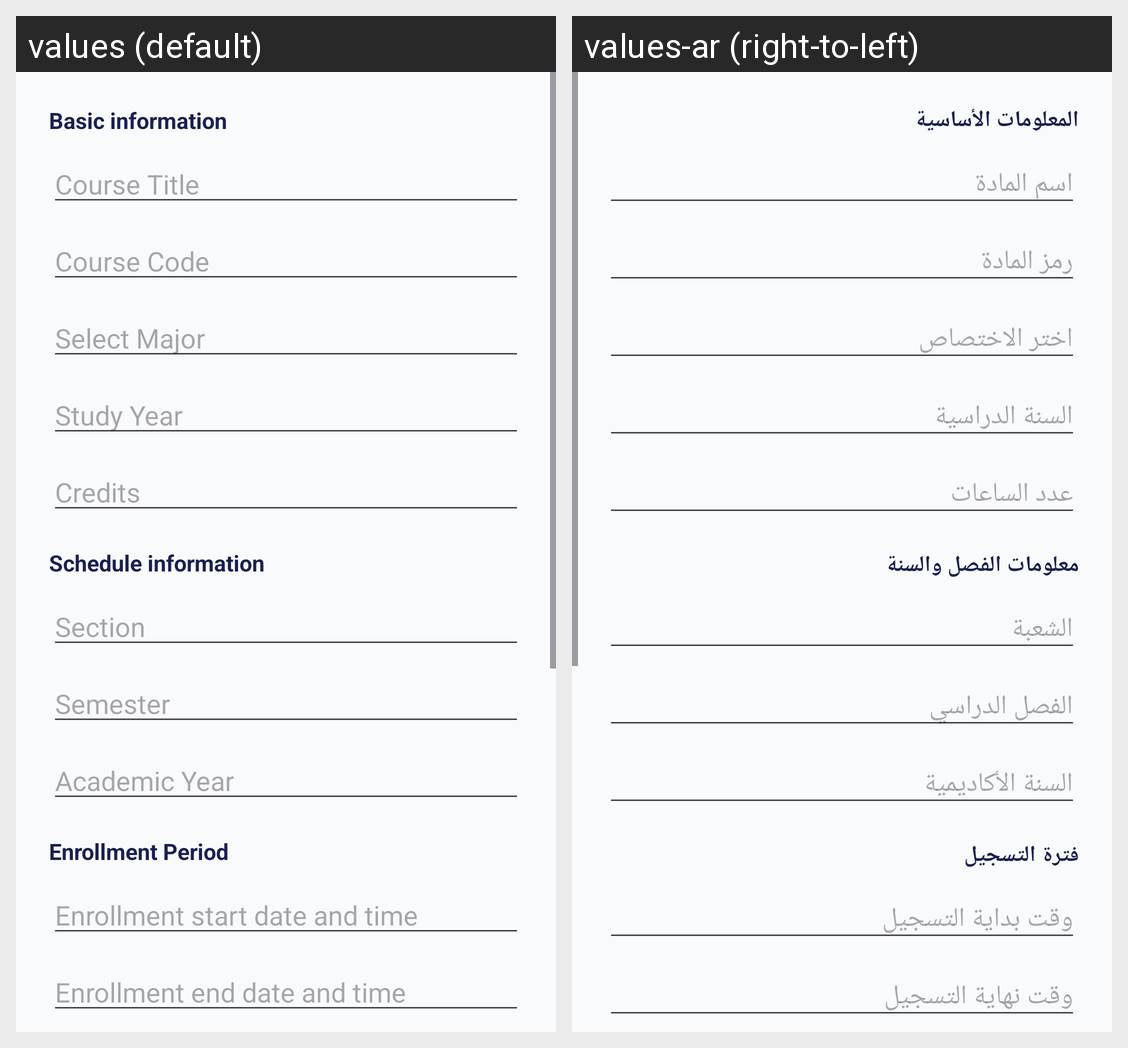

Here is an Android app screen in its default locale and in the app's own translations. Write out the translated-string differences for the strings that appear on this screen.
Android screen res/layout/dialog_add_course.xml rendered under 2 locales, left to right: values (default), values-ar (right-to-left). Device: Nexus 5 (rendered at 1080×1920; each locale shown at half size, 540×960, under a caption strip naming it); theme Theme.Unify.
Strings drawn on this screen, with the default value and each locale's value (text and hints the layout hard-codes, and strings that could not be matched under every locale, appear in the picture but are not listed):

course_basic_info
  values: Basic information
  values-ar: المعلومات الأساسية

course_title
  values: Course Title
  values-ar: اسم المادة

course_code
  values: Course Code
  values-ar: رمز المادة

select_major
  values: Select Major
  values-ar: اختر الاختصاص

study_year
  values: Study Year
  values-ar: السنة الدراسية

credits
  values: Credits
  values-ar: عدد الساعات

course_schedule_info
  values: Schedule information
  values-ar: معلومات الفصل والسنة

section
  values: Section
  values-ar: الشعبة

semester
  values: Semester
  values-ar: الفصل الدراسي

academic_year
  values: Academic Year
  values-ar: السنة الأكاديمية

enrollment_period
  values: Enrollment Period
  values-ar: فترة التسجيل

enrollment_start_hint
  values: Enrollment start date and time
  values-ar: وقت بداية التسجيل

enrollment_end_hint
  values: Enrollment end date and time
  values-ar: وقت نهاية التسجيل
